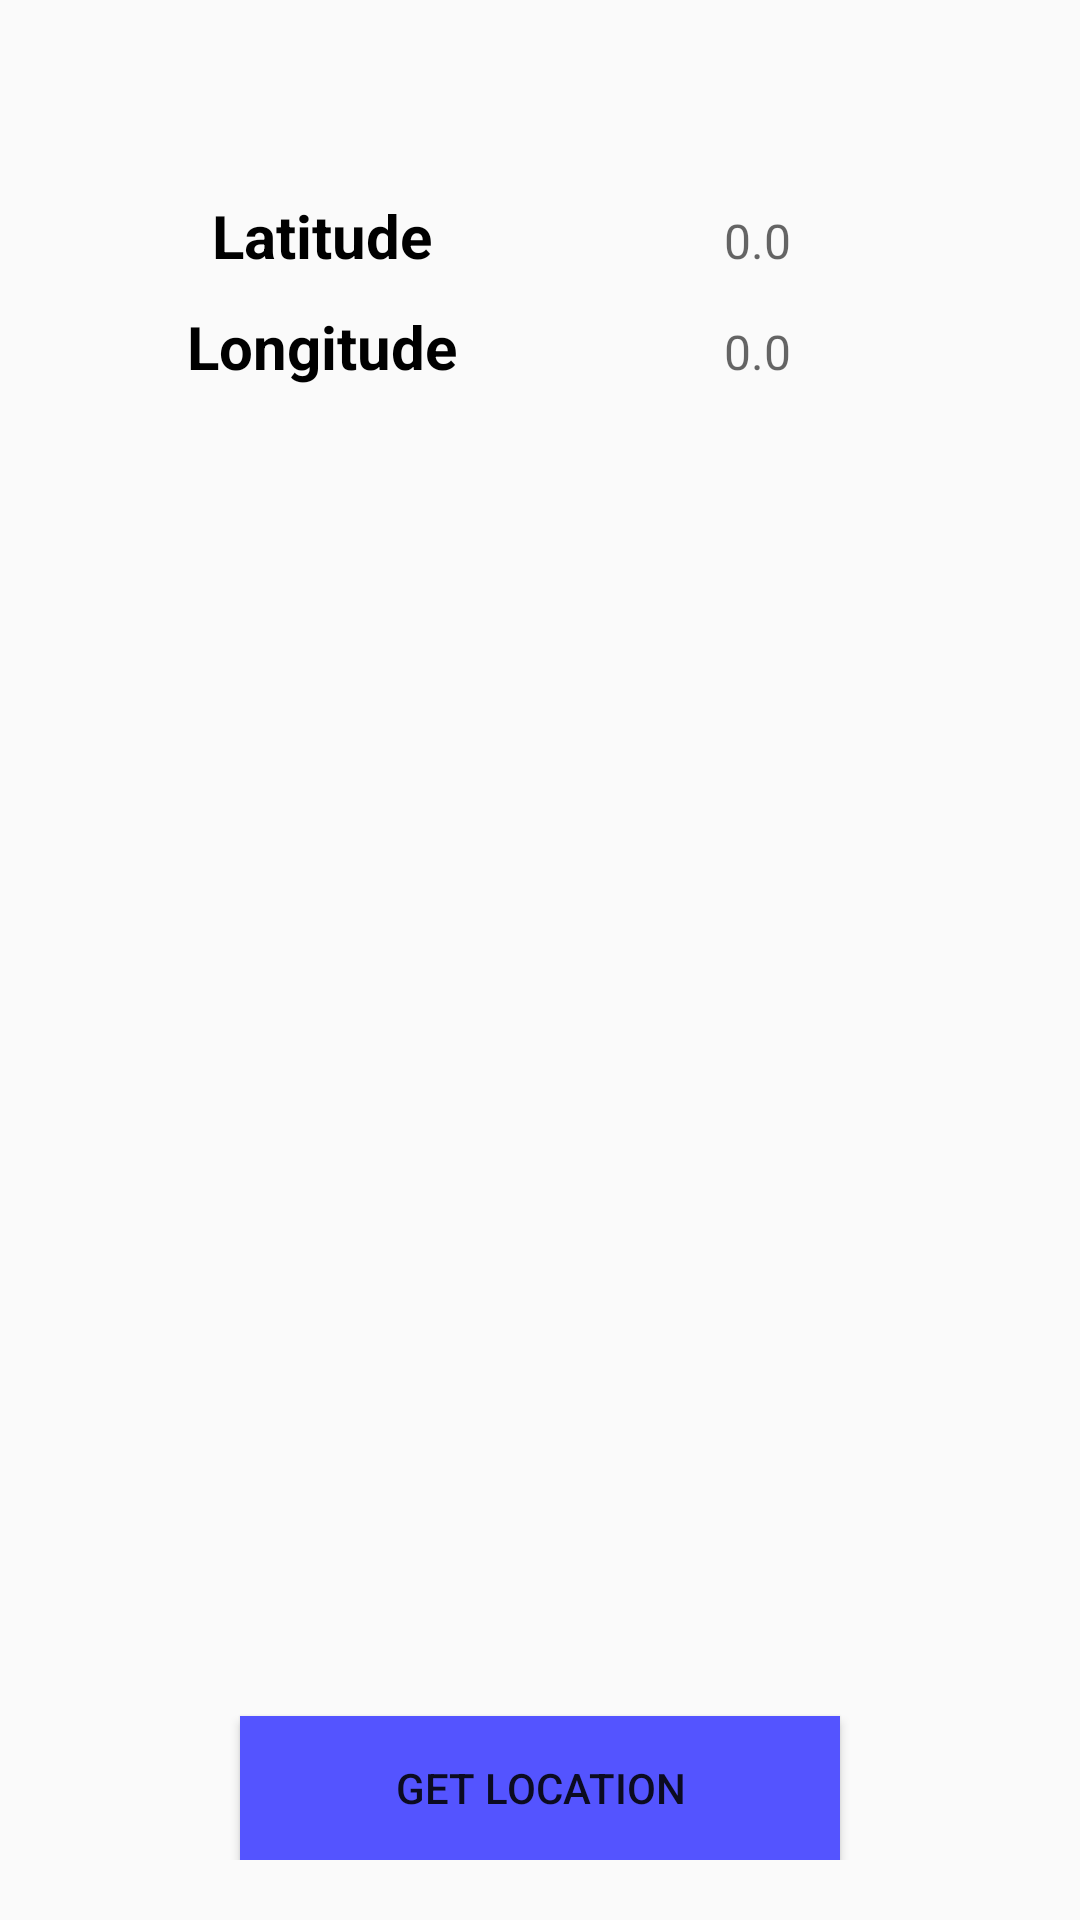

Android layout source for this screen:
<!-- AndroidManifest.xml: application theme AppTheme -->
<!-- res/layout/activity_map_gps.xml -->
<?xml version="1.0" encoding="utf-8"?>
<RelativeLayout xmlns:android="http://schemas.android.com/apk/res/android"
    xmlns:tools="http://schemas.android.com/tools"
    android:layout_width="match_parent"
    android:layout_height="match_parent"
    android:padding="20dp"
    tools:context=".activity.GpsMapActivity">

    <androidx.appcompat.widget.LinearLayoutCompat
        android:id="@+id/linearLayout"
        android:layout_width="match_parent"
        android:layout_height="wrap_content"
        android:layout_alignParentLeft="true"
        android:layout_alignParentStart="true"
        android:layout_marginTop="30dp"
        android:orientation="vertical"
        android:padding="10dp"
        tools:ignore="MissingConstraints">

        <LinearLayout
            android:layout_width="match_parent"
            android:layout_height="wrap_content"
            android:orientation="horizontal"
            android:padding="5dp">

            <TextView
                android:layout_width="match_parent"
                android:layout_height="wrap_content"
                android:layout_weight=".5"
                android:gravity="center"
                android:text="@string/latitude"
                android:textColor="@android:color/black"
                android:textSize="20sp"
                android:textStyle="bold" />

            <TextView
                android:id="@+id/tvLatitude"
                android:layout_width="match_parent"
                android:layout_height="wrap_content"
                android:layout_weight=".5"
                android:gravity="center"
                android:hint="@string/_0_0"
                android:textColor="@android:color/black"
                android:textSize="16sp" />

        </LinearLayout>

        <LinearLayout
            android:layout_width="match_parent"
            android:layout_height="wrap_content"
            android:orientation="horizontal"
            android:padding="5dp">

            <TextView
                android:layout_width="match_parent"
                android:layout_height="wrap_content"
                android:layout_weight=".5"
                android:gravity="center"
                android:text="@string/longitude"
                android:textColor="@android:color/black"
                android:textSize="20sp"
                android:textStyle="bold" />

            <TextView
                android:id="@+id/tvLongitude"
                android:layout_width="match_parent"
                android:layout_height="wrap_content"
                android:layout_weight=".5"
                android:gravity="center"
                android:hint="@string/_0_0"
                android:textColor="@android:color/black"
                android:textSize="16sp" />

        </LinearLayout>
    </androidx.appcompat.widget.LinearLayoutCompat>

    <Button
        android:id="@+id/btFetchLocation"
        android:layout_width="200dp"
        android:layout_height="wrap_content"
        android:layout_alignParentBottom="true"
        android:layout_centerHorizontal="true"
        android:gravity="center"
        android:background="@color/blue"
        android:text="@string/get_location"
        tools:ignore="MissingConstraints" />

</RelativeLayout>
<!-- resources referenced by this layout -->
<resources>
  <color name="blue">#5454ff</color>
  <string name="_0_0">0.0</string>
  <string name="get_location">Get Location</string>
  <string name="latitude">Latitude</string>
  <string name="longitude">Longitude</string>
  <style name="AppTheme" parent="Theme.AppCompat.Light.DarkActionBar">
          
          <item name="colorPrimary">@color/colorPrimary</item>
          <item name="colorPrimaryDark">@color/colorPrimaryDark</item>
          <item name="colorAccent">@color/colorAccent</item>
      </style>
  <color name="colorPrimary">#008FFF</color>
  <color name="colorPrimaryDark">#005094</color>
  <color name="colorAccent">#D81B60</color>
</resources>
